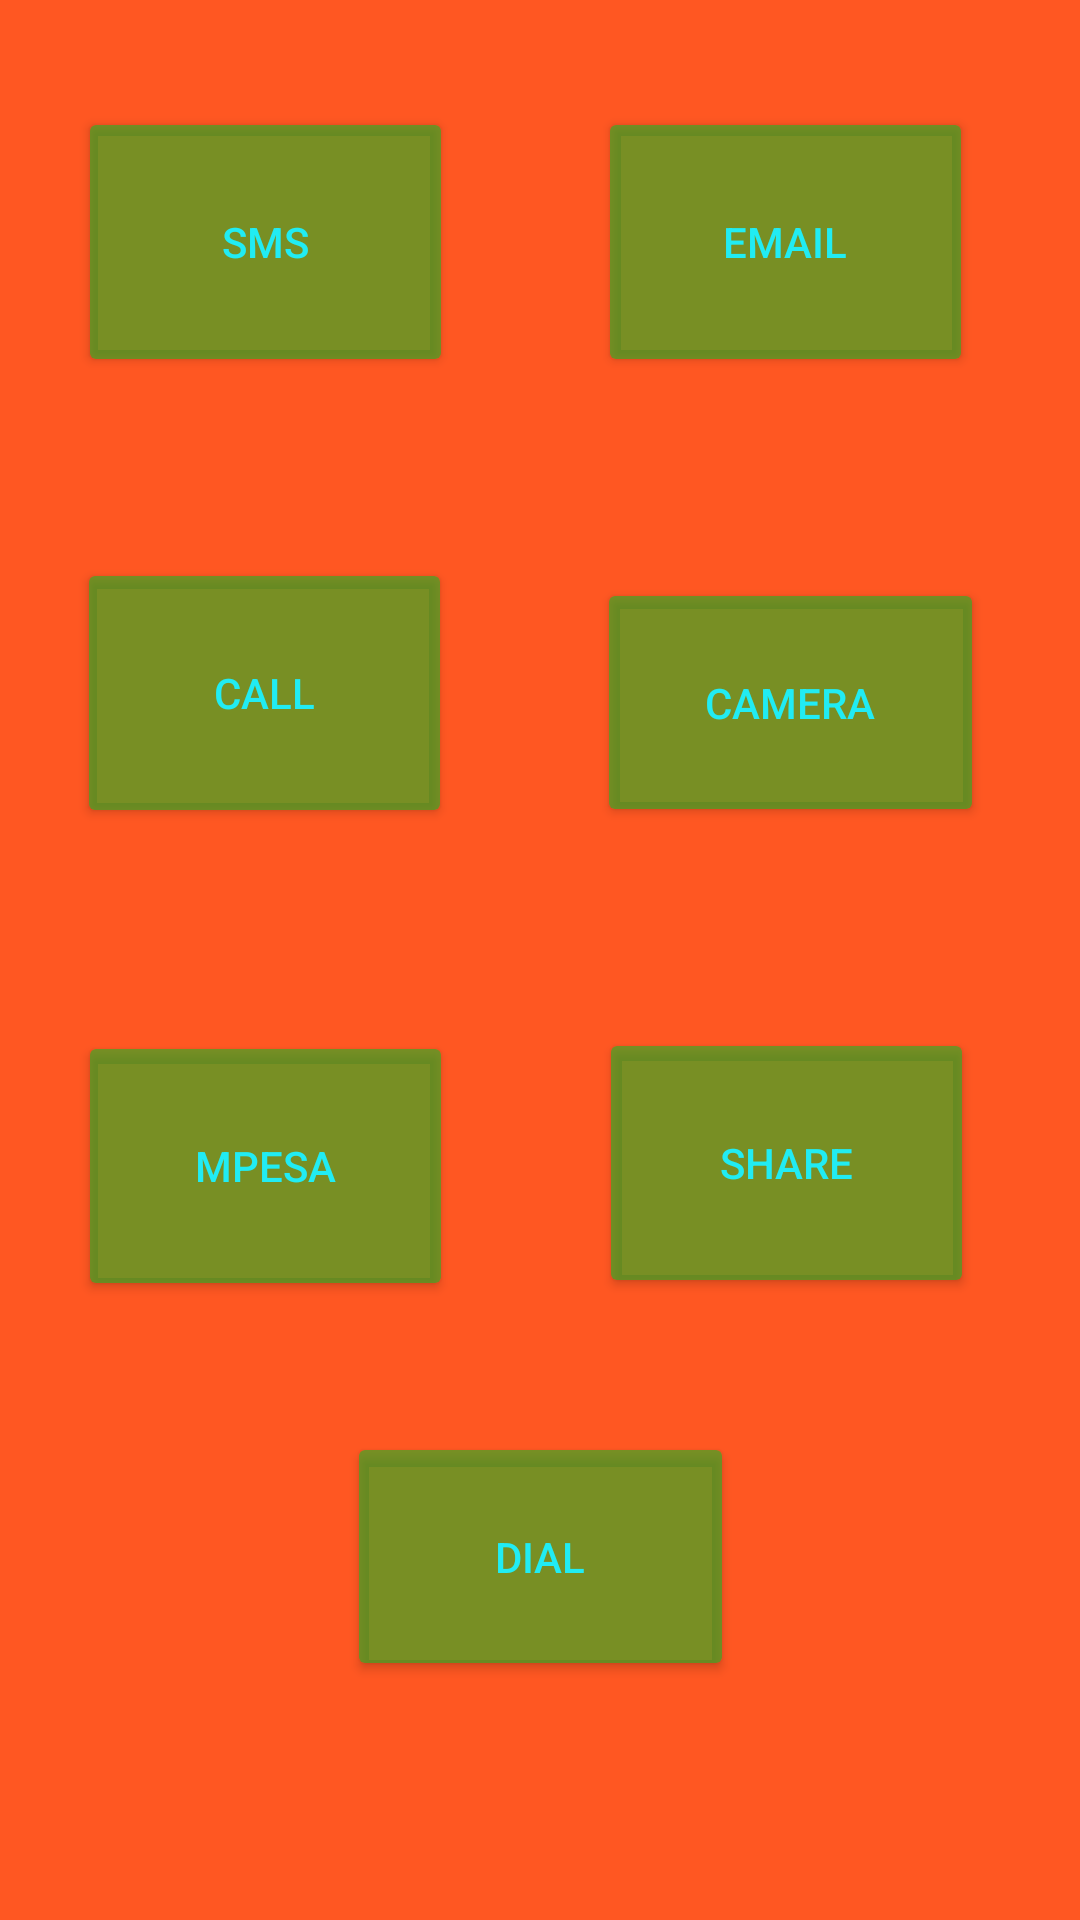

Produce the Android XML layout that renders to this screen, including the resource entries it uses.
<!-- AndroidManifest.xml: application theme Theme.Allen_Calculator_App -->
<!-- res/layout/activity_intent.xml -->
<?xml version="1.0" encoding="utf-8"?>
<androidx.constraintlayout.widget.ConstraintLayout xmlns:android="http://schemas.android.com/apk/res/android"
    xmlns:app="http://schemas.android.com/apk/res-auto"
    xmlns:tools="http://schemas.android.com/tools"
    android:layout_width="match_parent"
    android:background="#FF5722"
    android:layout_height="match_parent"

    tools:context=".Intent_activity">

    <Button
        android:id="@+id/button_sms"
        android:layout_width="125dp"
        android:layout_height="90dp"
        android:text="SMS"
        app:cornerRadius="25sp"
        app:layout_constraintBottom_toBottomOf="parent"
        app:layout_constraintEnd_toEndOf="parent"
        app:layout_constraintHorizontal_bias="0.111"
        app:layout_constraintStart_toStartOf="parent"
        app:layout_constraintTop_toTopOf="parent"
        android:textColor="#21ECF3"
        android:backgroundTint="#A32CB027"
        app:layout_constraintVertical_bias="0.065" />


    <Button
        android:id="@+id/button_camera"
        android:layout_width="129dp"
        android:layout_height="83dp"
        android:backgroundTint="#A32CB027"
        android:text="camera"
        android:textColor="#21ECF3"
        app:cornerRadius="25sp"
        app:layout_constraintBottom_toBottomOf="parent"
        app:layout_constraintEnd_toEndOf="parent"
        app:layout_constraintHorizontal_bias="0.861"
        app:layout_constraintStart_toStartOf="parent"
        app:layout_constraintTop_toTopOf="parent"
        app:layout_constraintVertical_bias="0.346" />

    <Button
        android:id="@+id/button_dial"
        android:layout_width="129dp"
        android:layout_height="83dp"
        android:backgroundTint="#A32CB027"
        android:text="dial"
        android:textColor="#21ECF3"
        app:cornerRadius="25sp"
        app:layout_constraintBottom_toBottomOf="parent"
        app:layout_constraintEnd_toEndOf="parent"
        app:layout_constraintStart_toStartOf="parent"
        app:layout_constraintTop_toTopOf="parent"
        app:layout_constraintVertical_bias="0.857" />

    <Button
        android:id="@+id/button_share"
        android:layout_width="125dp"
        android:layout_height="90dp"
        android:text="Share"
        android:textColor="#21ECF3"
        android:backgroundTint="#A32CB027"
        app:cornerRadius="25sp"
        app:layout_constraintBottom_toBottomOf="parent"
        app:layout_constraintEnd_toEndOf="parent"
        app:layout_constraintHorizontal_bias="0.849"
        app:layout_constraintStart_toStartOf="parent"
        app:layout_constraintTop_toTopOf="parent"
        app:layout_constraintVertical_bias="0.623" />

    <Button
        android:id="@+id/button_mpesa"
        android:layout_width="125dp"
        android:layout_height="90dp"
        android:text="Mpesa"
        android:textColor="#21ECF3"
        android:backgroundTint="#A32CB027"
        app:cornerRadius="25sp"
        app:layout_constraintBottom_toBottomOf="parent"
        app:layout_constraintEnd_toEndOf="parent"
        app:layout_constraintHorizontal_bias="0.111"
        app:layout_constraintStart_toStartOf="parent"
        app:layout_constraintTop_toTopOf="parent"
        app:layout_constraintVertical_bias="0.625" />

    <Button
        android:id="@+id/button_email"
        android:layout_width="125dp"
        android:textColor="#21ECF3"
        android:backgroundTint="#A32CB027"
        android:layout_height="90dp"
        android:text="EMAIL"
        app:cornerRadius="25sp"
        app:layout_constraintBottom_toBottomOf="parent"
        app:layout_constraintEnd_toEndOf="parent"
        app:layout_constraintHorizontal_bias="0.848"
        app:layout_constraintStart_toStartOf="parent"
        app:layout_constraintTop_toTopOf="parent"
        app:layout_constraintVertical_bias="0.065" />

    <Button
        android:id="@+id/button_call"
        android:layout_width="125dp"
        android:layout_height="90dp"
        android:backgroundTint="#A32CB027"
        android:text="Call"
        android:textColor="#21ECF3"
        app:cornerRadius="25sp"
        app:layout_constraintBottom_toBottomOf="parent"
        app:layout_constraintEnd_toEndOf="parent"
        app:layout_constraintHorizontal_bias="0.109"
        app:layout_constraintStart_toStartOf="parent"
        app:layout_constraintTop_toTopOf="parent"
        app:layout_constraintVertical_bias="0.338" />
</androidx.constraintlayout.widget.ConstraintLayout>
<!-- resources referenced by this layout -->
<resources>
  <style name="Theme.Allen_Calculator_App" parent="Theme.MaterialComponents.DayNight.DarkActionBar">
          
          <item name="colorPrimary">@color/purple_500</item>
          <item name="colorPrimaryVariant">@color/purple_700</item>
          <item name="colorOnPrimary">@color/white</item>
          
          <item name="colorSecondary">@color/teal_200</item>
          <item name="colorSecondaryVariant">@color/teal_700</item>
          <item name="colorOnSecondary">@color/black</item>
          
          <item name="android:statusBarColor" tools:targetApi="l">?attr/colorPrimaryVariant</item>
          
      </style>
  <!-- not gathered from this repository: default colours our renderer supplied (Android Studio template values) -->
  <color name="purple_500">#FF6200EE</color>
  <color name="purple_700">#FF3700B3</color>
  <color name="teal_200">#FF03DAC5</color>
  <color name="teal_700">#FF018786</color>
  <color name="black">#FF000000</color>
  <color name="white">#FFFFFFFF</color>
</resources>
